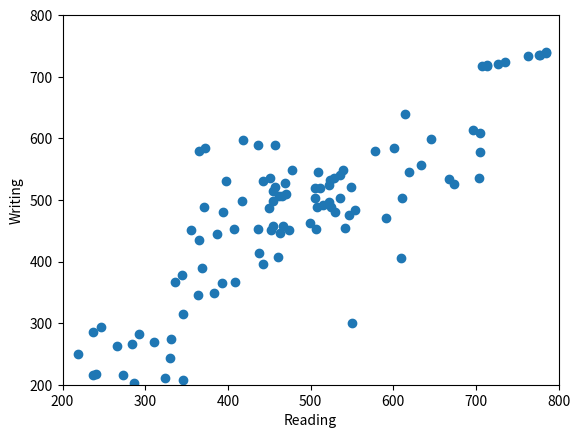

Write Python code to recreate this figure.
"""
NumericalVariables_ScatterPlot.py
[redacted]

This program is free software: you can redistribute it and/or modify
it under the terms of the GNU Affero General Public License as published
by the Free Software Foundation, either version 3 of the License, or
(at your option) any later version.

This program is distributed in the hope that it will be useful,
but WITHOUT ANY WARRANTY; without even the implied warranty of
MERCHANTABILITY or FITNESS FOR A PARTICULAR PURPOSE.  See the
GNU Affero General Public License for more details.

You should have received a copy of the GNU Affero General Public License
along with this program.  If not, see <https://www.gnu.org/licenses/>.
"""

import pandas as pd
from matplotlib import pyplot as plt

data = pd.DataFrame({'Reading': [273, 292, 219, 241, 284, 247, 237, 286, 237, 266, 311, 324, 330, 331, 336, 344, 346, 346, 356, 364, 365, 365, 369, 436, 393, 394, 417, 438, 398, 409, 437, 442, 442, 408, 387, 418, 461, 457, 371, 383, 372, 463, 452, 550, 529, 578, 454, 522, 554, 591, 601, 610, 611, 613, 614, 619, 634, 646, 668, 673, 696, 704, 705, 705, 708, 713, 713, 727, 735, 763, 776, 777, 785, 785, 547, 507, 474, 536, 455, 470, 536, 522, 462, 467, 477, 505, 515, 450, 542, 509, 455, 524, 451, 505, 465, 525, 508, 511, 469, 457, 499, 528, 539, 549],
                     'Writing': [216, 282, 250, 217, 266, 294, 215, 203, 286, 263, 270, 211, 243, 275, 367, 378, 315, 208, 451, 346, 435, 579, 390, 589, 365, 480, 499, 414, 530, 366, 453, 396, 531, 453, 444, 597, 407, 589, 489, 349, 584, 446, 451, 300, 480, 580, 457, 525, 483, 470, 585, 406, 503, 16, 639, 546, 556, 599, 534, 526, 613, 536, 578, 608, 717, 718, 719, 720, 724, 734, 735, 736, 738, 740, 476, 452, 451, 503, 499, 509, 540, 496, 507, 457, 549, 519, 491, 487, 455, 546, 514, 533, 536, 503, 507, 489, 488, 520, 527, 521, 462, 536, 549, 521]},
                    index=pd.RangeIndex(1, 105))
data.index.name = 'Student ID'

plt.figure()
plt.subplot(111)
plt.scatter(data['Reading'], data['Writing'])
plt.xlabel('Reading')
plt.ylabel('Writing')
plt.xlim(200, 800)
plt.ylim(200, 800)
plt.show()
